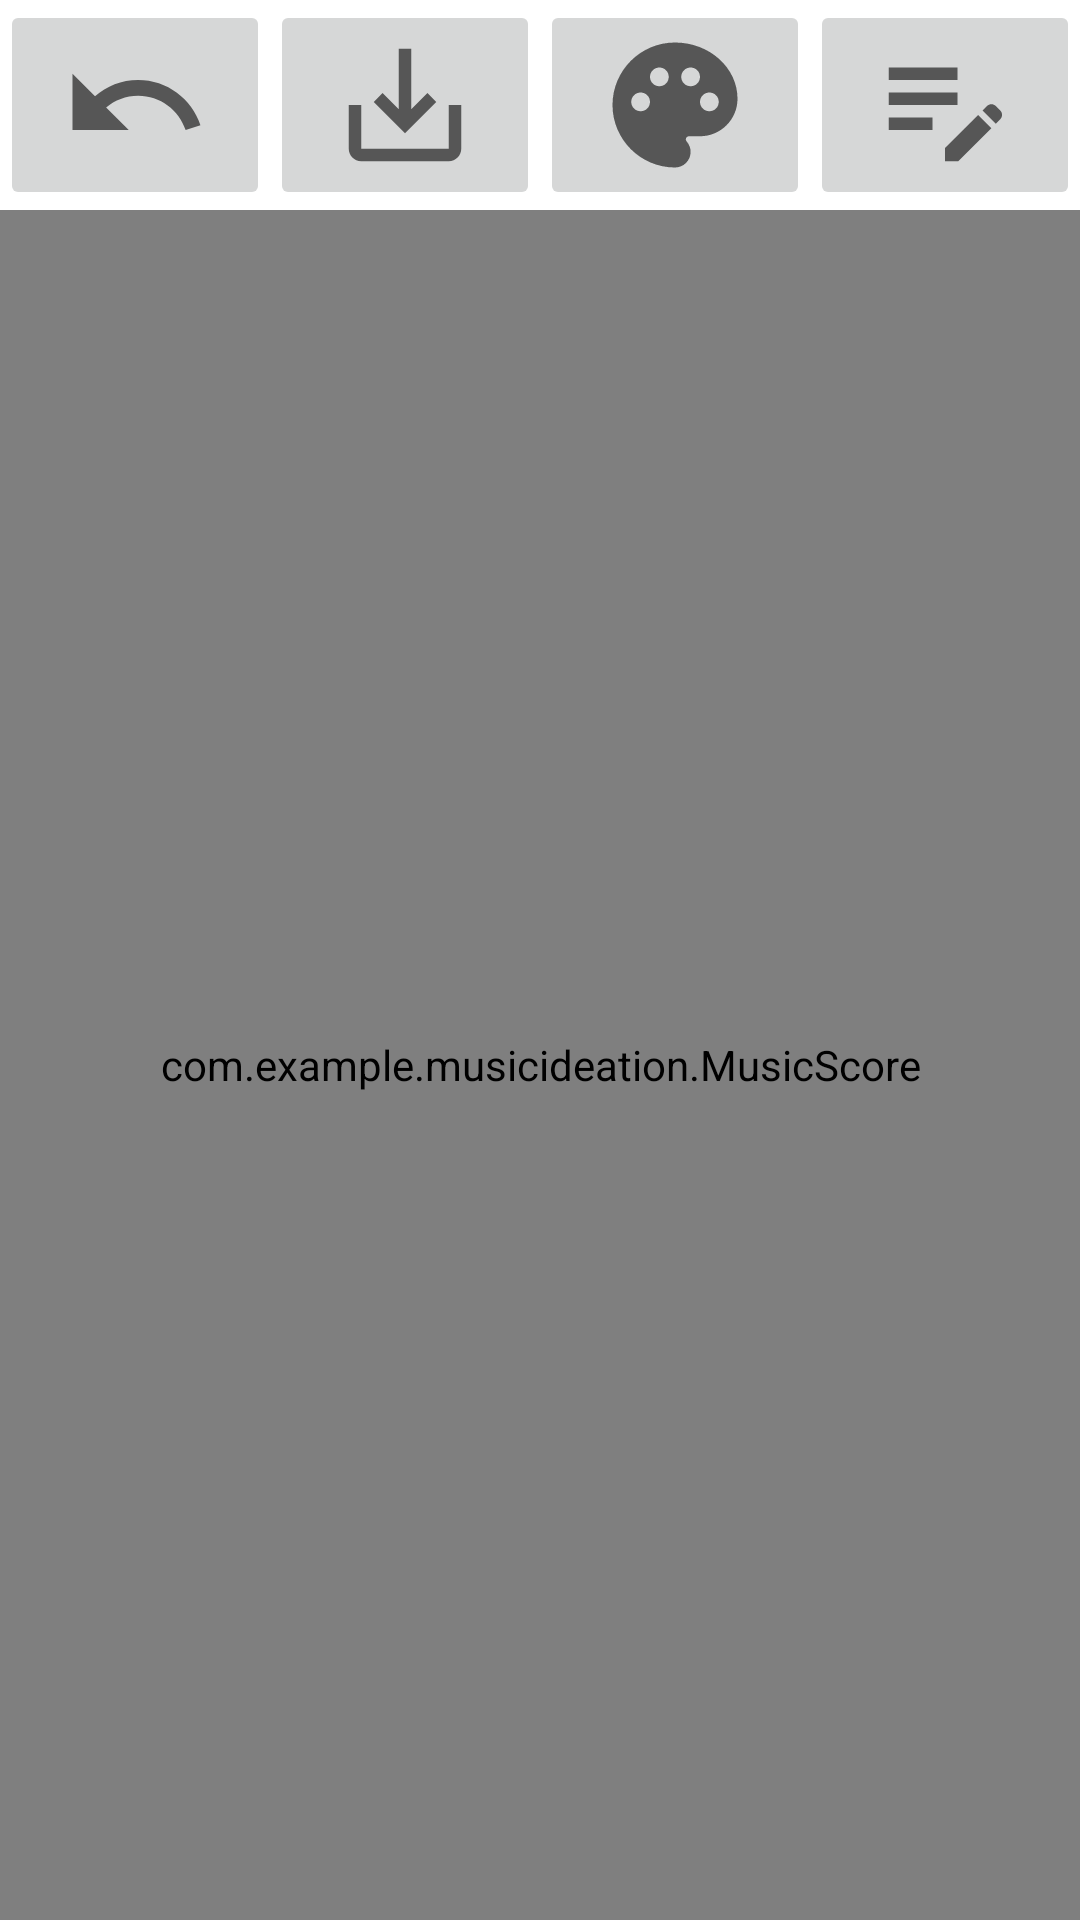

Here is an Android app screen rendered from its layout file. Give the layout XML and the strings, colors and styles it references.
<!-- AndroidManifest.xml: application theme Theme.MusicIdeation -->
<!-- res/layout/activity_draw_notation.xml -->
<?xml version="1.0" encoding="utf-8"?>

<RelativeLayout xmlns:android="http://schemas.android.com/apk/res/android"
xmlns:app="http://schemas.android.com/apk/res-auto"
xmlns:tools="http://schemas.android.com/tools"
android:layout_width="match_parent"
android:layout_height="match_parent"
tools:context=".DrawNotation">


<LinearLayout
    android:id="@+id/linear"
    android:layout_width="match_parent"
    android:layout_height="wrap_content"
    android:orientation="vertical">

    <LinearLayout
        android:layout_width="match_parent"
        android:layout_height="wrap_content"
        android:orientation="horizontal">

        <ImageButton
            android:id="@+id/btn_undo"
            android:layout_width="wrap_content"
            android:layout_height="wrap_content"
            android:layout_weight="1"
            android:src="@drawable/ic_undo"
            android:text="Undo" />

        <ImageButton
            android:id="@+id/btn_save"
            android:layout_width="wrap_content"
            android:layout_height="wrap_content"
            android:layout_weight="1"
            android:src="@drawable/ic_save"
            android:text="Save" />

        <ImageButton
            android:id="@+id/btn_color"
            android:layout_width="wrap_content"
            android:layout_height="wrap_content"
            android:layout_weight="1"
            android:src="@drawable/ic_palette"
            android:text="Color" />

        <ImageButton
            android:id="@+id/btn_stroke"
            android:layout_width="wrap_content"
            android:layout_height="wrap_content"
            android:layout_weight="1"
            android:src="@drawable/ic_pen"
            android:text="Stroke" />
    </LinearLayout>

    <LinearLayout
        android:layout_width="match_parent"
        android:layout_height="wrap_content"
        android:orientation="vertical">

        <com.google.android.material.slider.RangeSlider
            android:id="@+id/rangebar"
            android:layout_width="match_parent"
            android:layout_height="wrap_content"
            android:visibility="gone" />

    </LinearLayout>

</LinearLayout>

<com.example.musicideation.MusicScore
    android:id="@+id/draw_view"
    android:layout_width="match_parent"
    android:layout_height="match_parent"
    android:layout_below="@id/linear"

    android:layout_centerInParent="true" />

    <ImageView
        android:id="@+id/imageURI"
        android:layout_width="match_parent"
        android:layout_height="wrap_content"
        android:layout_alignParentEnd="true"
        android:layout_alignParentBottom="true"
        android:layout_marginEnd="120dp"
        android:layout_marginBottom="46dp"
        tools:srcCompat="@tools:sample/avatars" />


</RelativeLayout>
<!-- resources referenced by this layout -->
<resources>
  <!-- drawable ic_palette (drawable) -->
  <vector android:height="50dp" android:tint="?attr/colorControlNormal"
      android:viewportHeight="24" android:viewportWidth="24"
      android:width="50dp" xmlns:android="http://schemas.android.com/apk/res/android">
      <path android:fillColor="@android:color/white" android:pathData="M12,2C6.49,2 2,6.49 2,12s4.49,10 10,10c1.38,0 2.5,-1.12 2.5,-2.5c0,-0.61 -0.23,-1.2 -0.64,-1.67c-0.08,-0.1 -0.13,-0.21 -0.13,-0.33c0,-0.28 0.22,-0.5 0.5,-0.5H16c3.31,0 6,-2.69 6,-6C22,6.04 17.51,2 12,2zM17.5,13c-0.83,0 -1.5,-0.67 -1.5,-1.5c0,-0.83 0.67,-1.5 1.5,-1.5s1.5,0.67 1.5,1.5C19,12.33 18.33,13 17.5,13zM14.5,9C13.67,9 13,8.33 13,7.5C13,6.67 13.67,6 14.5,6S16,6.67 16,7.5C16,8.33 15.33,9 14.5,9zM5,11.5C5,10.67 5.67,10 6.5,10S8,10.67 8,11.5C8,12.33 7.33,13 6.5,13S5,12.33 5,11.5zM11,7.5C11,8.33 10.33,9 9.5,9S8,8.33 8,7.5C8,6.67 8.67,6 9.5,6S11,6.67 11,7.5z"/>
  </vector>
  <!-- drawable ic_pen (drawable) -->
  <vector android:height="50dp" android:tint="?attr/colorControlNormal"
      android:viewportHeight="24" android:viewportWidth="24"
      android:width="50dp" xmlns:android="http://schemas.android.com/apk/res/android">
      <path android:fillColor="@android:color/white" android:pathData="M3,10h11v2H3V10zM3,8h11V6H3V8zM3,16h7v-2H3V16zM18.01,12.87l0.71,-0.71c0.39,-0.39 1.02,-0.39 1.41,0l0.71,0.71c0.39,0.39 0.39,1.02 0,1.41l-0.71,0.71L18.01,12.87zM17.3,13.58l-5.3,5.3V21h2.12l5.3,-5.3L17.3,13.58z"/>
  </vector>
  <!-- drawable ic_save (drawable) -->
  <vector android:height="50dp" android:tint="?attr/colorControlNormal"
      android:viewportHeight="24" android:viewportWidth="24"
      android:width="50dp" xmlns:android="http://schemas.android.com/apk/res/android">
      <path android:fillColor="@android:color/white" android:pathData="M19,12v7L5,19v-7L3,12v7c0,1.1 0.9,2 2,2h14c1.1,0 2,-0.9 2,-2v-7h-2zM13,12.67l2.59,-2.58L17,11.5l-5,5 -5,-5 1.41,-1.41L11,12.67L11,3h2z"/>
  </vector>
  <!-- drawable ic_undo (drawable) -->
  <vector android:height="50dp" android:tint="?attr/colorControlNormal"
      android:viewportHeight="24" android:viewportWidth="24"
      android:width="50dp" xmlns:android="http://schemas.android.com/apk/res/android">
      <path android:fillColor="@android:color/white" android:pathData="M12.5,8c-2.65,0 -5.05,0.99 -6.9,2.6L2,7v9h9l-3.62,-3.62c1.39,-1.16 3.16,-1.88 5.12,-1.88 3.54,0 6.55,2.31 7.6,5.5l2.37,-0.78C21.08,11.03 17.15,8 12.5,8z"/>
  </vector>
  <style name="Theme.MusicIdeation" parent="Theme.MaterialComponents.DayNight.DarkActionBar">
          
          <item name="colorPrimary">@color/purple_500</item>
          <item name="colorPrimaryVariant">@color/purple_700</item>
          <item name="colorOnPrimary">@color/white</item>
          
          <item name="colorSecondary">@color/teal_200</item>
          <item name="colorSecondaryVariant">@color/teal_700</item>
          <item name="colorOnSecondary">@color/black</item>
          
          <item name="android:statusBarColor" tools:targetApi="l">?attr/colorPrimaryVariant</item>
          
      </style>
  <!-- not gathered from this repository: default colours our renderer supplied (Android Studio template values) -->
  <color name="purple_500">#FF6200EE</color>
  <color name="purple_700">#FF3700B3</color>
  <color name="teal_200">#FF03DAC5</color>
  <color name="teal_700">#FF018786</color>
  <color name="black">#FF000000</color>
  <color name="white">#FFFFFFFF</color>
</resources>
